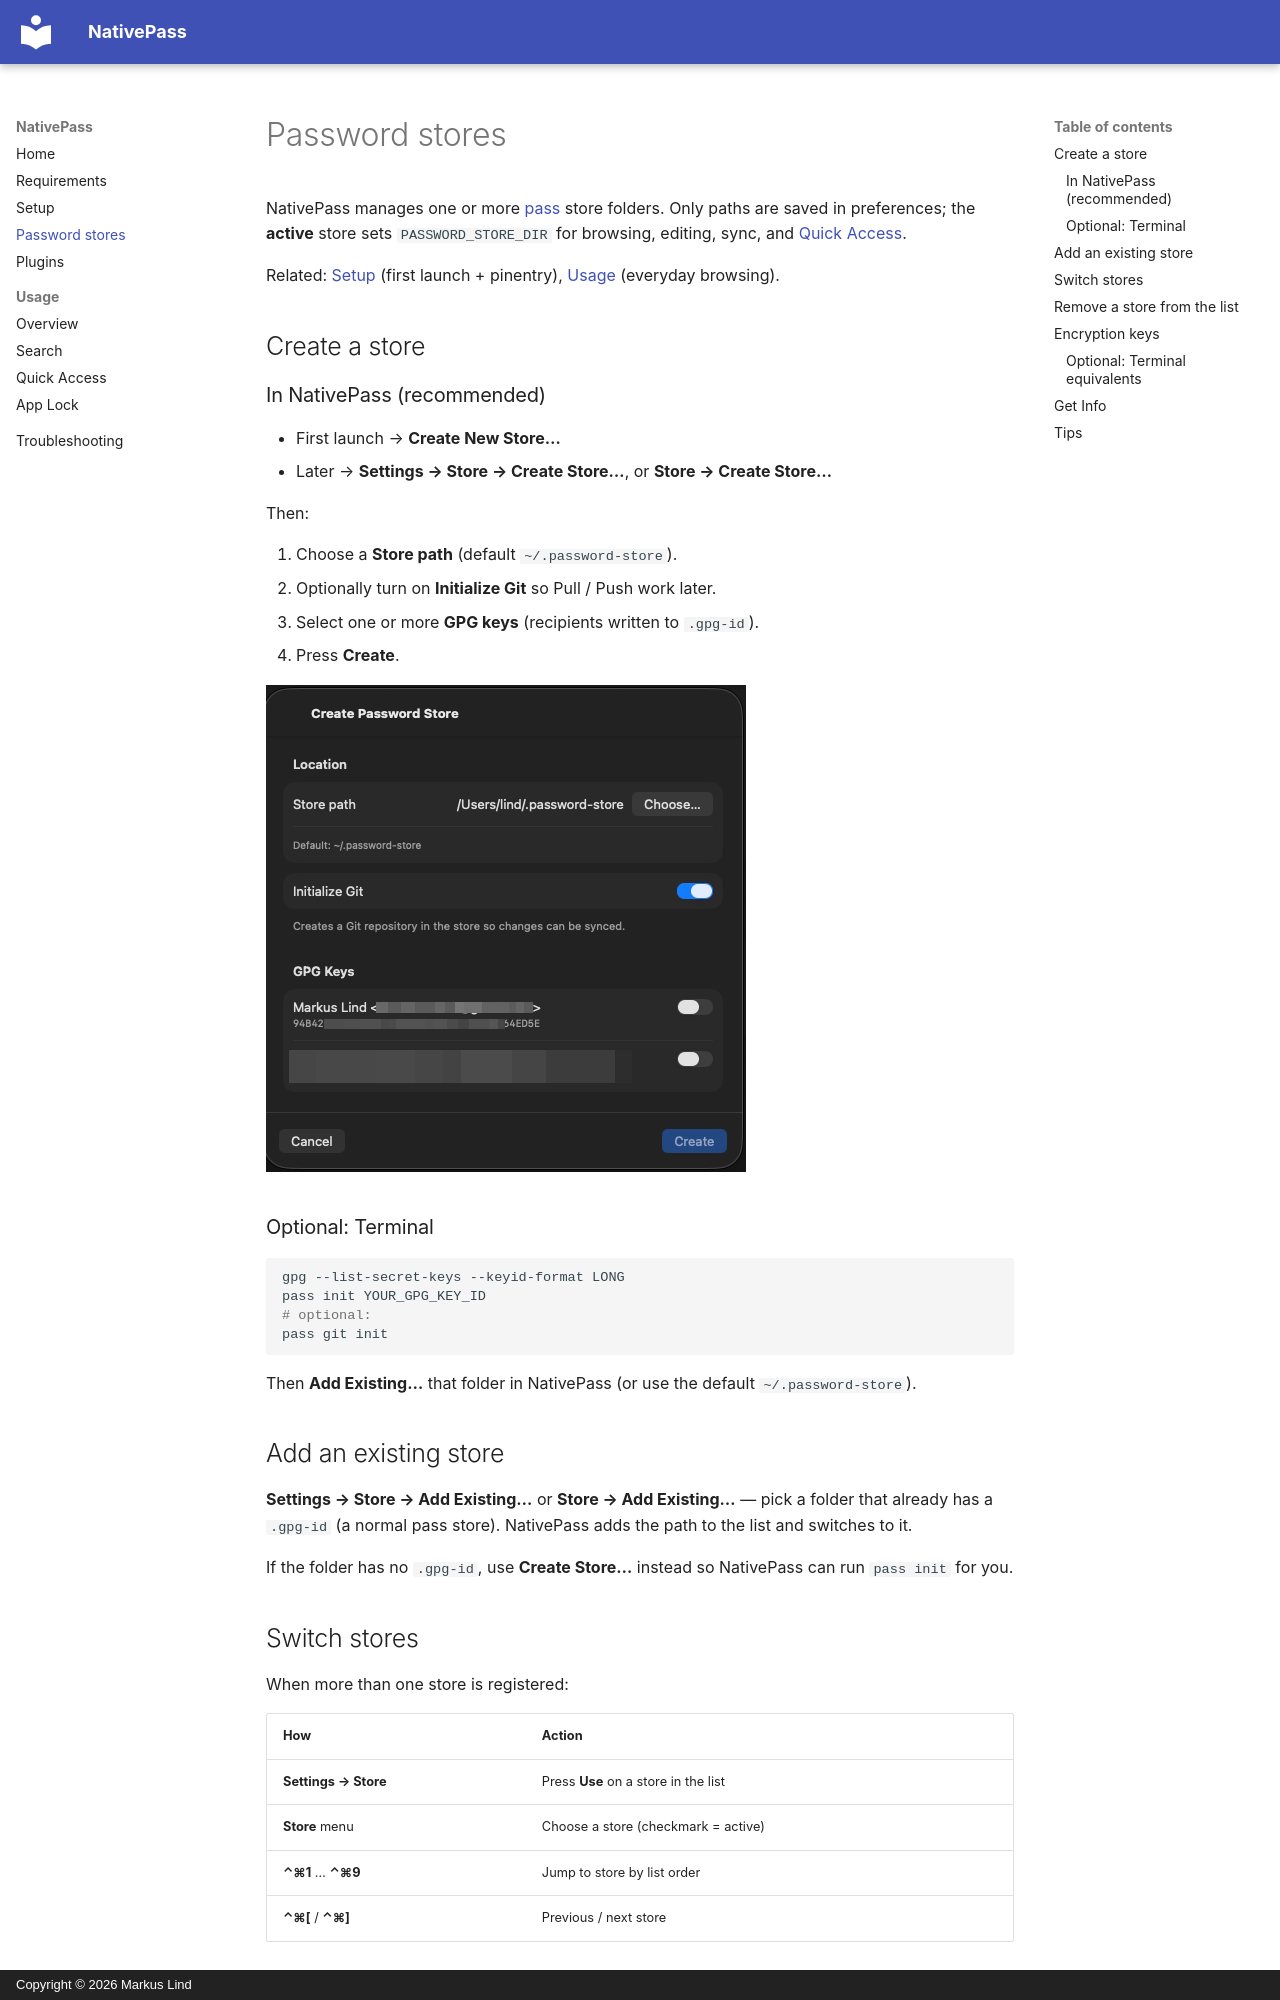

repository: li-nd/NativePass · page: stores/index.html · generator: mkdocs · copyright: Copyright © 2026 Markus Lind

# Password stores

NativePass manages one or more [pass](https://www.passwordstore.org/) store folders. Only paths are saved in preferences; the **active** store sets `PASSWORD_STORE_DIR` for browsing, editing, sync, and [Quick Access](quick-access.md).

Related: [Setup](setup.md) (first launch + pinentry), [Usage](usage.md) (everyday browsing).

## Create a store

### In NativePass (recommended)

- First launch → **Create New Store…**
- Later → **Settings → Store → Create Store…**, or **Store → Create Store…**

Then:

1. Choose a **Store path** (default `~/.password-store`).
2. Optionally turn on **Initialize Git** so Pull / Push work later.
3. Select one or more **GPG keys** (recipients written to `.gpg-id`).
4. Press **Create**.

![Create Password Store](screenshots/15-create-store.png)

### Optional: Terminal

```bash
gpg --list-secret-keys --keyid-format LONG
pass init YOUR_GPG_KEY_ID
# optional:
pass git init
```

Then **Add Existing…** that folder in NativePass (or use the default `~/.password-store`).

## Add an existing store

**Settings → Store → Add Existing…** or **Store → Add Existing…** — pick a folder that already has a `.gpg-id` (a normal pass store). NativePass adds the path to the list and switches to it.

If the folder has no `.gpg-id`, use **Create Store…** instead so NativePass can run `pass init` for you.
